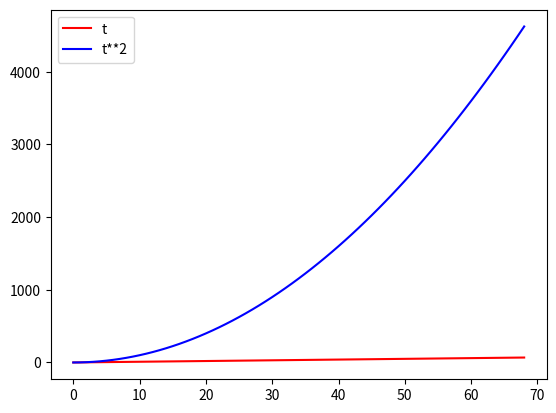

Generate this figure with matplotlib:
import numpy as np
import matplotlib.pyplot as plt

t = np.arange(0, 69, 1)
plt.plot(t, t, 'r', t, t**2, 'b')
label = ['t', 't**2']
plt.legend(label, loc='upper left')
plt.savefig('./test.png')
plt.show()
